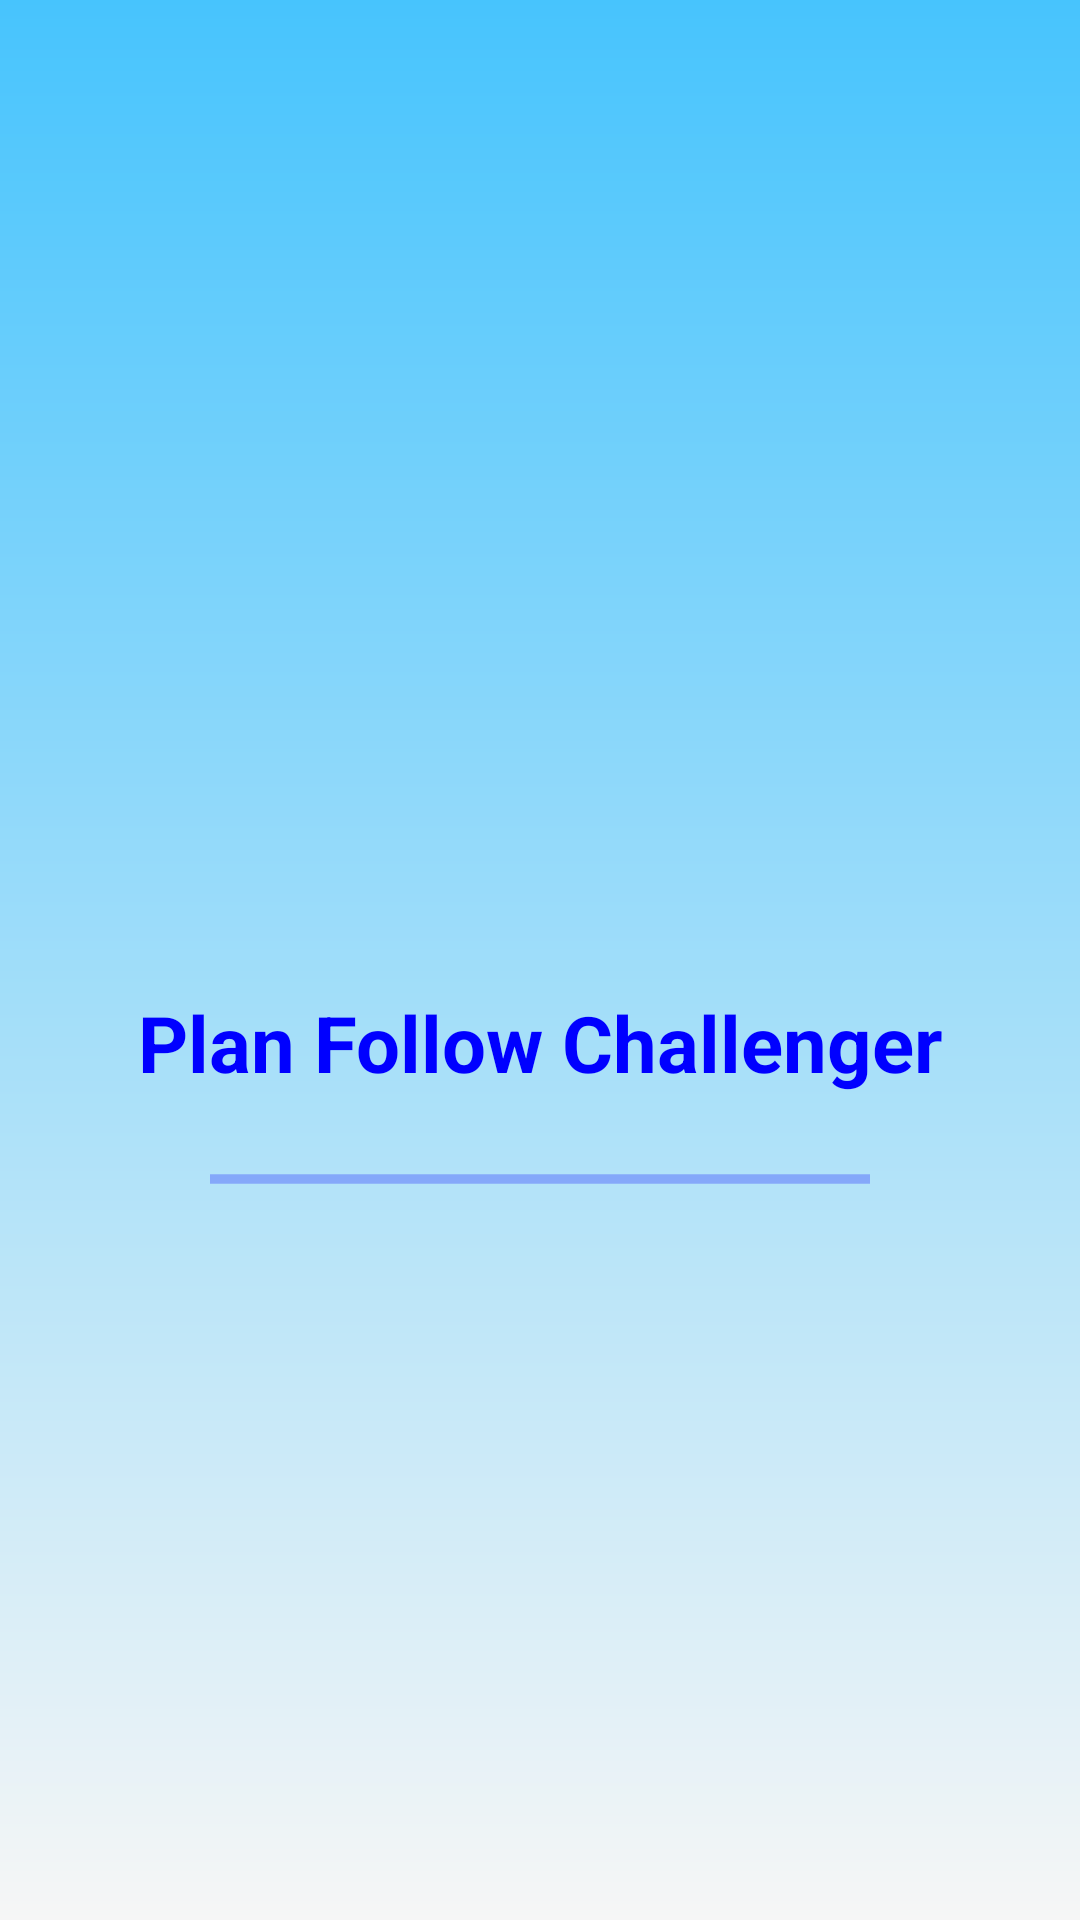

Here is an Android app screen rendered from its layout file. Give the layout XML and the strings, colors and styles it references.
<!-- AndroidManifest.xml: application theme Theme.RealPlanApp -->
<!-- res/layout/activity_splash_screen.xml -->
<?xml version="1.0" encoding="utf-8"?>
<RelativeLayout xmlns:android="http://schemas.android.com/apk/res/android"
    xmlns:app="http://schemas.android.com/apk/res-auto"
    xmlns:tools="http://schemas.android.com/tools"
    android:layout_width="match_parent"
    android:layout_height="match_parent"
    android:background="@drawable/background_shape"
    tools:context=".view.SplashScreen">


    <ImageView
        android:id="@+id/logo_image"
        android:layout_width="wrap_content"
        android:layout_height="wrap_content"
        android:src="@drawable/logo"
        android:layout_centerInParent="true"/>

    <TextView
        android:id="@+id/text_1"
        android:layout_width="match_parent"
        android:layout_height="wrap_content"
        android:layout_below="@id/logo_image"
        android:text="@string/app_name"
        android:textSize="26sp"
        android:textStyle="bold"
        android:textColor="@color/text_color"
        android:layout_marginTop="10dp"
        android:textAlignment="center"/>

    <ProgressBar
        android:id="@+id/progressbar"
        android:layout_width="match_parent"
        android:layout_height="wrap_content"
        style="@style/Widget.AppCompat.ProgressBar.Horizontal"
        android:indeterminate="true"
        android:layout_marginStart="70dp"
        android:layout_marginEnd="70dp"
        android:layout_below="@id/text_1"
        android:layout_marginTop="20dp"
        android:indeterminateTint="@color/text_color"/>

</RelativeLayout>
<!-- resources referenced by this layout -->
<resources>
  <color name="text_color">#0000FF</color>
  <!-- drawable background_shape (drawable) -->
  <?xml version="1.0" encoding="utf-8"?>
  <shape xmlns:android="http://schemas.android.com/apk/res/android"
      android:shape="rectangle">
  
  
      <gradient android:startColor="@color/app_blue_dark"
          android:endColor="@color/white"
          android:angle="270"/>
  
  </shape>
  <string name="app_name">Plan Follow Challenger</string>
  <style name="Theme.RealPlanApp" parent="Theme.MaterialComponents.DayNight.DarkActionBar">
          
          <item name="colorPrimary">@color/purple_500</item>
          <item name="colorPrimaryVariant">@color/purple_700</item>
          <item name="colorOnPrimary">@color/white</item>
          
          <item name="colorSecondary">@color/teal_200</item>
          <item name="colorSecondaryVariant">@color/teal_700</item>
          <item name="colorOnSecondary">@color/black</item>
          
          <item name="android:statusBarColor" tools:targetApi="l">?attr/colorPrimaryVariant</item>
          
      </style>
  <color name="app_blue_dark">#47C4FD</color>
  <color name="white">#F6F6F6</color>
  <color name="purple_500">#1a25f0</color>
  <color name="purple_700">#1000EE</color>
  <color name="teal_200">#FF03DAC5</color>
  <color name="teal_700">#FF018786</color>
  <color name="black">#FF000000</color>
</resources>
